Run: headless pygame with SDL's dummy video driver; simulated clock (each Clock.tick advances the game by its frame time, no real sleeping); random seed 0; keys injected as events and as key.get_pressed() state; no mouse input.
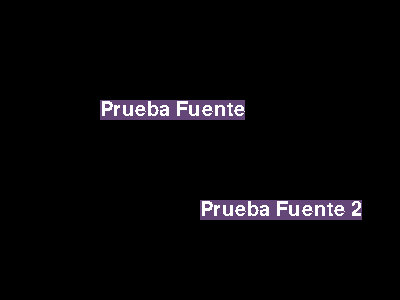
Frame 1 of 4 · flips 1–60 · no input
Frame 2 of 4 · flips 61–180 · tapped SPACE, RETURN · held RIGHT (→), D · screen unchanged from frame 1, image omitted
Frame 3 of 4 · flips 181–300 · held DOWN (↓), S · screen unchanged from frame 2, image omitted
Frame 4 of 4 · flips 301–420 · held LEFT (←), A, UP (↑), W · screen unchanged from frame 3, image omitted

The pygame program that drew these frames:

import pygame,sys
from pygame.locals import * 

pygame.init()  
ventana = pygame.display.set_mode((400,300)) 
pygame.display.set_caption("Tutorial Once")  

miFuente= pygame.font.Font(None,30)
miTexto = miFuente.render("Prueba Fuente",0,(255,255,255),(100,70,120)) 
miFuente2 = pygame.font.SysFont("Arial",30)
miTexto2 = miFuente2.render("Prueba Fuente 2",0,(255,255,255),(100,70,120)) 

while True:
    for evento in pygame.event.get():
        if evento.type == QUIT:
            pygame.quit()
            sys.exit()

    ventana.blit(miTexto2,(200,200))
    ventana.blit(miTexto,(100,100))
    pygame.display.update()
